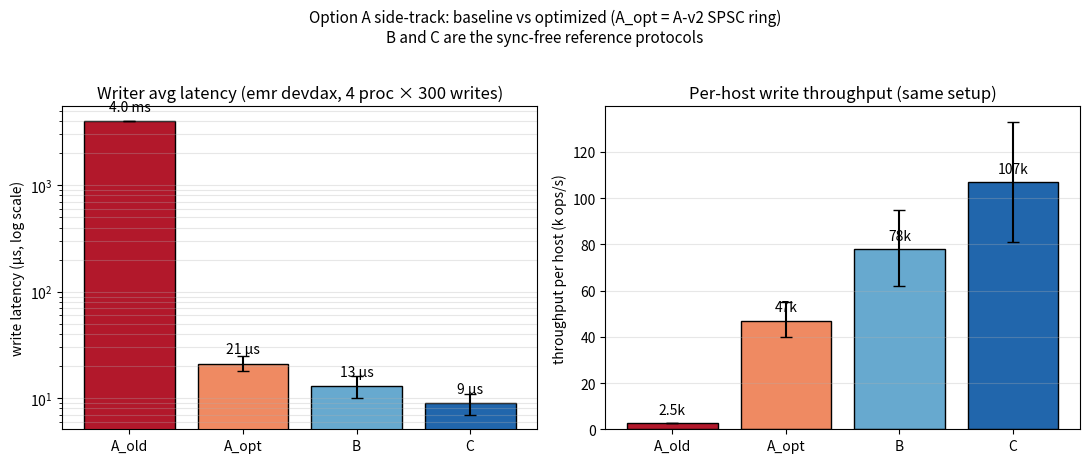

Source code (Python): (Note: this script raises an exception after producing the figure.)
#!/usr/bin/env python3
"""Two-panel comparison: baseline A (A_old), A-v2 (A_opt), B, C.

Left panel: write latency per op (log scale, us).
Right panel: throughput per host (kops/s, linear).

Numbers are from docs/option_a_side_track.md and option_a_perf_analysis.md,
measured on emr devdax at 4 proc x 1 thread x 300 pure writes (wratio=1.0),
default bucket count, cxl_shm_profiling/bench/ycsb_abc_bench.c.
"""
import os
try:
    import matplotlib
    matplotlib.use("Agg")
    import matplotlib.pyplot as plt
    import numpy as np
except ImportError:
    import sys; sys.exit("matplotlib required")

protocols = ["A_old", "A_opt", "B", "C"]
# Use midpoints of measured ranges for a clean single-bar chart.
latency_us   = [4000, 21, 13, 9]
thpt_k_host  = [2.5, 47, 78, 107]
# Range bars for the ones that had observed ranges (baseline A was singular).
latency_err_low  = [0,  3, 3, 2]
latency_err_high = [0,  4, 3, 2]
thpt_err_low     = [0,  7, 16, 26]
thpt_err_high    = [0,  8, 17, 26]

colors = {"A_old": "#b2182b", "A_opt": "#ef8a62",
          "B":     "#67a9cf", "C":     "#2166ac"}

fig, (ax1, ax2) = plt.subplots(1, 2, figsize=(11, 4.5))

x = np.arange(len(protocols))

ax1.bar(x, latency_us, yerr=[latency_err_low, latency_err_high],
        color=[colors[p] for p in protocols], edgecolor="black",
        capsize=4)
ax1.set_yscale("log")
ax1.set_ylabel("write latency (μs, log scale)")
ax1.set_title("Writer avg latency (emr devdax, 4 proc × 300 writes)")
ax1.set_xticks(x); ax1.set_xticklabels(protocols)
ax1.grid(True, axis="y", which="both", alpha=0.3)
for i, v in enumerate(latency_us):
    if v >= 1000:
        lbl = f"{v/1000:.1f} ms"
    else:
        lbl = f"{v} μs"
    ax1.text(i, v * 1.25, lbl, ha="center", fontsize=10)

ax2.bar(x, thpt_k_host, yerr=[thpt_err_low, thpt_err_high],
        color=[colors[p] for p in protocols], edgecolor="black",
        capsize=4)
ax2.set_ylabel("throughput per host (k ops/s)")
ax2.set_title("Per-host write throughput (same setup)")
ax2.set_xticks(x); ax2.set_xticklabels(protocols)
ax2.grid(True, axis="y", alpha=0.3)
for i, v in enumerate(thpt_k_host):
    ax2.text(i, v + 4, f"{v:g}k", ha="center", fontsize=10)

fig.suptitle("Option A side-track: baseline vs optimized (A_opt = A-v2 SPSC ring)\n"
             "B and C are the sync-free reference protocols",
             fontsize=11, y=1.02)
fig.tight_layout()
out = os.path.join(os.path.dirname(__file__), "option_a_side_track_compare.png")
fig.savefig(out, dpi=150, bbox_inches="tight")
print(f"wrote {out}")
